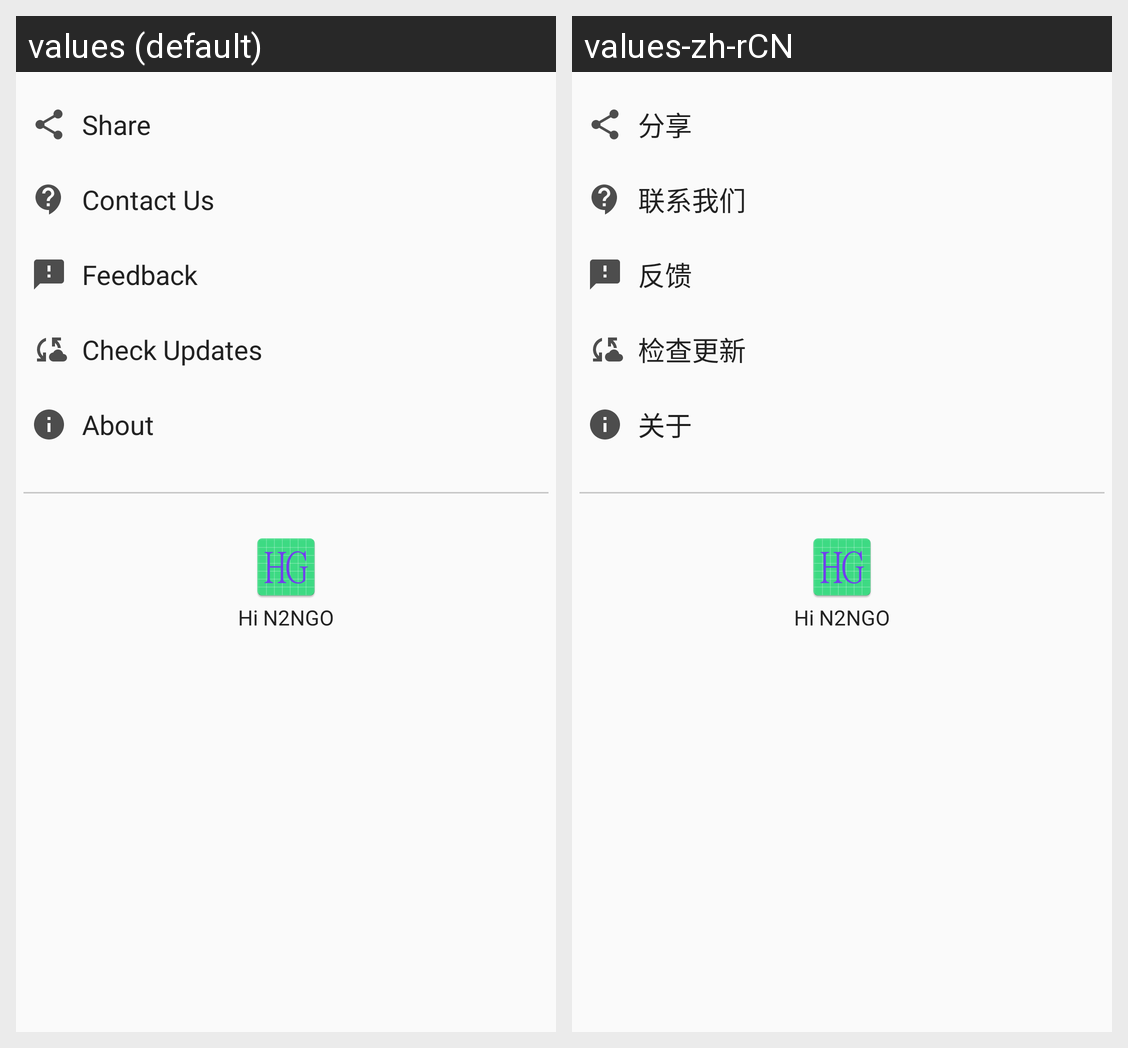

Here is an Android app screen in its default locale and in the app's own translations. Write out the translated-string differences for the strings that appear on this screen.
Android screen res/layout/app_flyout.xml rendered under 2 locales, left to right: values (default), values-zh-rCN. Device: Nexus 5 (rendered at 1080×1920; each locale shown at half size, 540×960, under a caption strip naming it); theme AppTheme.
Strings drawn on this screen, with the default value and each locale's value (text and hints the layout hard-codes, and strings that could not be matched under every locale, appear in the picture but are not listed):

share
  values: Share
  values-zh-rCN: 分享

contact_us
  values: Contact Us
  values-zh-rCN: 联系我们

feedback
  values: Feedback
  values-zh-rCN: 反馈

check_update
  values: Check Updates
  values-zh-rCN: 检查更新

about
  values: About
  values-zh-rCN: 关于

app_name
  values: Hi N2NGO
  values-zh-rCN: Hi N2NGO
